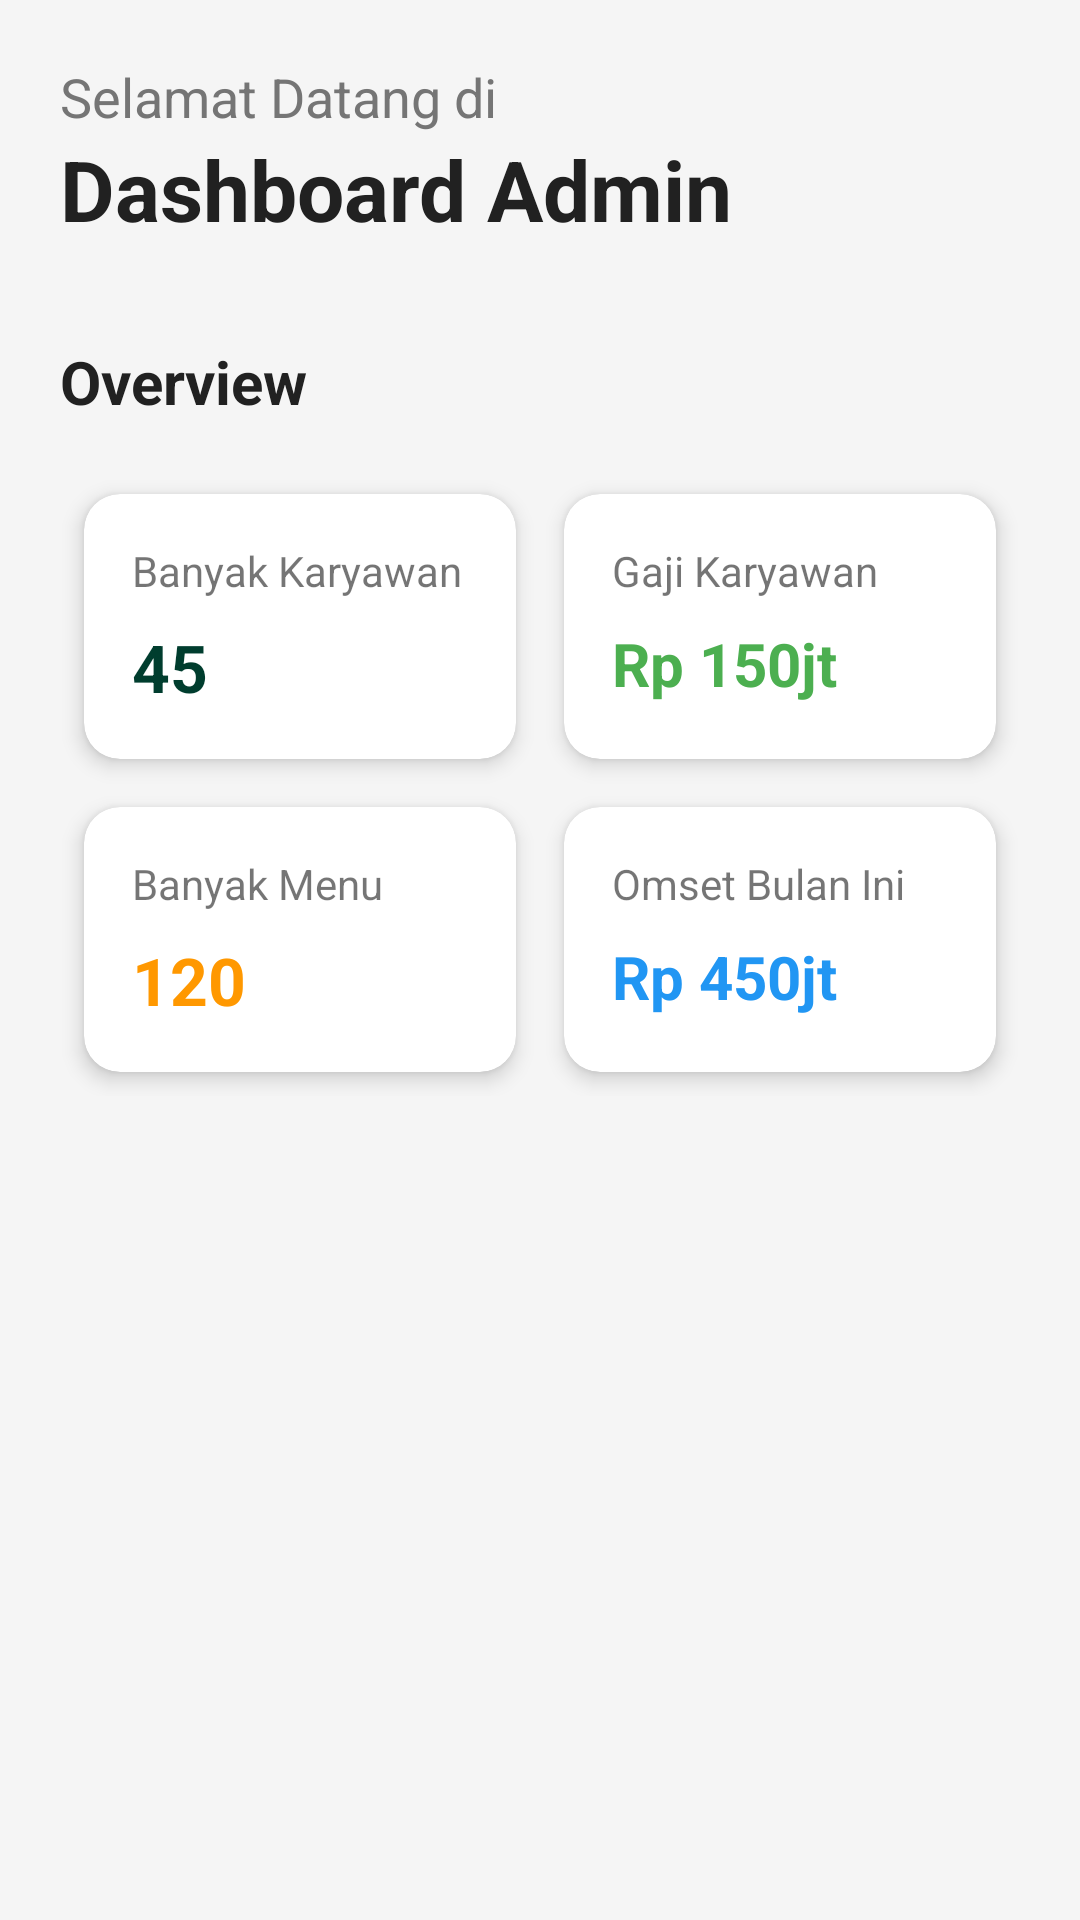

Android layout source for this screen:
<!-- AndroidManifest.xml: application theme Theme.Kayuhan -->
<!-- res/layout/activity_fragment_dashboard_admin.xml -->
<?xml version="1.0" encoding="utf-8"?>
<ScrollView xmlns:android="http://schemas.android.com/apk/res/android"
    xmlns:app="http://schemas.android.com/apk/res-auto"
    android:layout_width="match_parent"
    android:layout_height="match_parent"
    android:background="#F5F5F5">

    <LinearLayout
        android:layout_width="match_parent"
        android:layout_height="wrap_content"
        android:orientation="vertical"
        android:padding="20dp">

        <TextView
            android:layout_width="wrap_content"
            android:layout_height="wrap_content"
            android:text="Selamat Datang di"
            android:textColor="#757575"
            android:textSize="18sp" />

        <TextView
            android:layout_width="wrap_content"
            android:layout_height="wrap_content"
            android:text="Dashboard Admin"
            android:textColor="#212121"
            android:textSize="28sp"
            android:textStyle="bold" />

        <TextView
            android:layout_width="wrap_content"
            android:layout_height="wrap_content"
            android:layout_marginTop="32dp"
            android:text="Overview"
            android:textColor="#212121"
            android:textSize="20sp"
            android:textStyle="bold" />

        <GridLayout
            android:layout_width="match_parent"
            android:layout_height="wrap_content"
            android:layout_marginTop="16dp"
            android:columnCount="2"
            android:rowCount="2">

            <androidx.cardview.widget.CardView
                android:layout_width="0dp"
                android:layout_height="wrap_content"
                android:layout_rowWeight="1"
                android:layout_columnWeight="1"
                android:layout_margin="8dp"
                app:cardCornerRadius="12dp"
                app:cardElevation="4dp">

                <LinearLayout
                    android:layout_width="match_parent"
                    android:layout_height="wrap_content"
                    android:orientation="vertical"
                    android:padding="16dp">

                    <TextView
                        android:layout_width="wrap_content"
                        android:layout_height="wrap_content"
                        android:text="Banyak Karyawan"
                        android:textSize="14sp" />

                    <TextView
                        android:id="@+id/tvJumlahKaryawan"
                        android:layout_width="wrap_content"
                        android:layout_height="wrap_content"
                        android:layout_marginTop="8dp"
                        android:text="45"
                        android:textColor="@color/hijau_utama"
                        android:textSize="22sp"
                        android:textStyle="bold" />
                </LinearLayout>
            </androidx.cardview.widget.CardView>

            <androidx.cardview.widget.CardView
                android:layout_width="0dp"
                android:layout_height="wrap_content"
                android:layout_rowWeight="1"
                android:layout_columnWeight="1"
                android:layout_margin="8dp"
                app:cardCornerRadius="12dp"
                app:cardElevation="4dp">

                <LinearLayout
                    android:layout_width="match_parent"
                    android:layout_height="wrap_content"
                    android:orientation="vertical"
                    android:padding="16dp">

                    <TextView
                        android:layout_width="wrap_content"
                        android:layout_height="wrap_content"
                        android:text="Gaji Karyawan"
                        android:textSize="14sp" />

                    <TextView
                        android:id="@+id/tvTotalGaji"
                        android:layout_width="wrap_content"
                        android:layout_height="wrap_content"
                        android:layout_marginTop="8dp"
                        android:text="Rp 150jt"
                        android:textColor="#4CAF50"
                        android:textSize="20sp"
                        android:textStyle="bold" />
                </LinearLayout>
            </androidx.cardview.widget.CardView>

            <androidx.cardview.widget.CardView
                android:layout_width="0dp"
                android:layout_height="wrap_content"
                android:layout_rowWeight="1"
                android:layout_columnWeight="1"
                android:layout_margin="8dp"
                app:cardCornerRadius="12dp"
                app:cardElevation="4dp">

                <LinearLayout
                    android:layout_width="match_parent"
                    android:layout_height="wrap_content"
                    android:orientation="vertical"
                    android:padding="16dp">

                    <TextView
                        android:layout_width="wrap_content"
                        android:layout_height="wrap_content"
                        android:text="Banyak Menu"
                        android:textSize="14sp" />

                    <TextView
                        android:id="@+id/tvJumlahMenu"
                        android:layout_width="wrap_content"
                        android:layout_height="wrap_content"
                        android:layout_marginTop="8dp"
                        android:text="120"
                        android:textColor="#FF9800"
                        android:textSize="22sp"
                        android:textStyle="bold" />
                </LinearLayout>
            </androidx.cardview.widget.CardView>

            <androidx.cardview.widget.CardView
                android:layout_width="0dp"
                android:layout_height="wrap_content"
                android:layout_rowWeight="1"
                android:layout_columnWeight="1"
                android:layout_margin="8dp"
                app:cardCornerRadius="12dp"
                app:cardElevation="4dp">

                <LinearLayout
                    android:layout_width="match_parent"
                    android:layout_height="wrap_content"
                    android:orientation="vertical"
                    android:padding="16dp">

                    <TextView
                        android:layout_width="wrap_content"
                        android:layout_height="wrap_content"
                        android:text="Omset Bulan Ini"
                        android:textSize="14sp" />

                    <TextView
                        android:id="@+id/tvTotalOmset"
                        android:layout_width="wrap_content"
                        android:layout_height="wrap_content"
                        android:layout_marginTop="8dp"
                        android:text="Rp 450jt"
                        android:textColor="#2196F3"
                        android:textSize="20sp"
                        android:textStyle="bold" />
                </LinearLayout>
            </androidx.cardview.widget.CardView>

        </GridLayout>

    </LinearLayout>
</ScrollView>
<!-- resources referenced by this layout -->
<resources>
  <color name="hijau_utama">#003D2E</color>
  <style name="Theme.Kayuhan" parent="Theme.MaterialComponents.DayNight.DarkActionBar">
          
          <item name="colorPrimary">@color/hijau_utama</item>
          <item name="colorPrimaryVariant">@color/hijau_cerah</item>
          <item name="colorOnPrimary">@color/white</item>
          
          <item name="colorSecondary">@color/teal_200</item>
          <item name="colorSecondaryVariant">@color/teal_700</item>
          <item name="colorOnSecondary">@color/black</item>
          
          <item name="android:statusBarColor">?attr/colorPrimaryVariant</item>
          
      </style>
  <color name="hijau_cerah">#137356</color>
  <color name="white">#FFFFFFFF</color>
  <color name="teal_200">#FF03DAC5</color>
  <color name="teal_700">#FF018786</color>
  <color name="black">#FF000000</color>
</resources>
